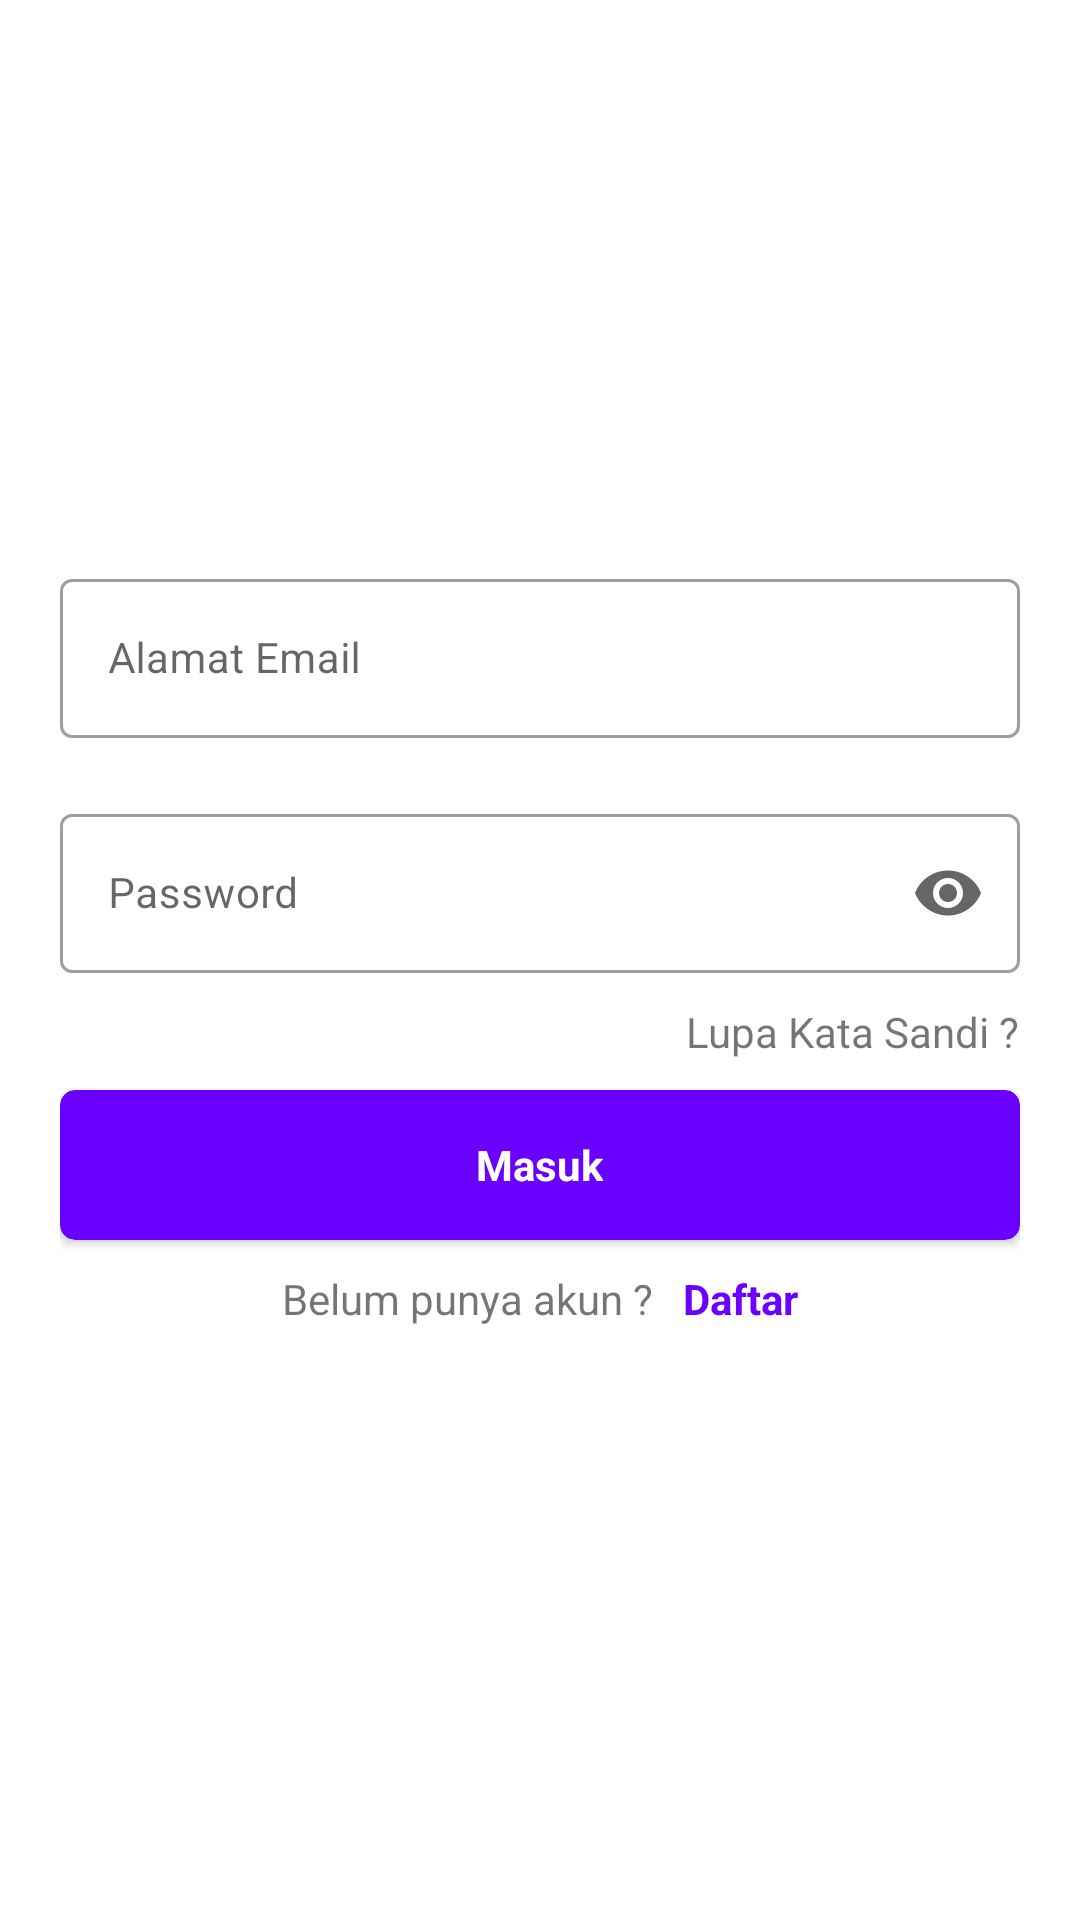

Android layout source for this screen:
<!-- AndroidManifest.xml: application theme Theme.TranslucentActionBar -->
<!-- res/layout/login_activity.xml -->
<LinearLayout xmlns:android="http://schemas.android.com/apk/res/android"
    xmlns:app="http://schemas.android.com/apk/res-auto"
    android:layout_width="match_parent"
    android:layout_height="match_parent"
    android:gravity="center_vertical|center|center_horizontal"
    android:orientation="vertical" >

    <LinearLayout
        android:layout_width="match_parent"
        android:layout_height="wrap_content"
        android:orientation="vertical"
        android:padding="20dp" >

        <com.google.android.material.textfield.TextInputLayout
            style="@style/Widget.MaterialComponents.TextInputLayout.OutlinedBox"
            android:layout_width="match_parent"
            android:layout_height="wrap_content"
            android:layout_marginBottom="20dp"
            android:hint="Alamat Email"
            app:endIconMode="clear_text" >

            <com.google.android.material.textfield.TextInputEditText
                android:layout_width="match_parent"
                android:layout_height="wrap_content"
                android:singleLine="true"
                android:textSize="14dp" />
        </com.google.android.material.textfield.TextInputLayout>

        <com.google.android.material.textfield.TextInputLayout
            style="@style/Widget.MaterialComponents.TextInputLayout.OutlinedBox"
            android:layout_width="match_parent"
            android:layout_height="wrap_content"
            android:hint="Password"
            app:endIconMode="password_toggle" >

            <com.google.android.material.textfield.TextInputEditText
                android:layout_width="match_parent"
                android:layout_height="wrap_content"
				android:inputType="textPassword"
                android:singleLine="true"
                android:textSize="14dp" />
        </com.google.android.material.textfield.TextInputLayout>

        <TextView
            android:layout_width="wrap_content"
            android:layout_height="wrap_content"
            android:layout_gravity="center_horizontal|right"
            android:paddingBottom="10dp"
            android:paddingTop="10dp"
            android:text="Lupa Kata Sandi ?" />

        <androidx.cardview.widget.CardView
            android:id="@+id/cardview_login"
            android:layout_width="match_parent"
            android:layout_height="50dp"
			app:cardCornerRadius="5dp"
            android:clickable="true"
            android:foreground="?android:attr/selectableItemBackground"
            app:cardBackgroundColor="@color/colorPrimary" >

            <LinearLayout
                android:layout_width="match_parent"
                android:layout_height="match_parent"
                android:gravity="center_vertical|center|center_horizontal"
                android:orientation="vertical" >

                <TextView
                    android:layout_width="wrap_content"
                    android:layout_height="wrap_content"
                    android:text="Masuk"
                    android:textColor="@color/white"
                    android:textStyle="bold" />
            </LinearLayout>
        </androidx.cardview.widget.CardView>

        <LinearLayout
            android:layout_width="match_parent"
            android:layout_height="wrap_content"
            android:gravity="center_vertical|center|center_horizontal"
            android:orientation="horizontal" >

            <TextView
                android:layout_width="wrap_content"
                android:layout_height="wrap_content"
                android:paddingBottom="10dp"
                android:paddingTop="10dp"
                android:text="Belum punya akun ?" />

            <Space
                android:layout_width="10dp"
                android:layout_height="0dp" />

            <TextView
                android:layout_width="wrap_content"
                android:layout_height="wrap_content"
                android:paddingBottom="10dp"
                android:paddingTop="10dp"
                android:text="Daftar"
                android:textColor="@color/colorPrimary"
                android:textStyle="bold" />
        </LinearLayout>

        
    </LinearLayout>

</LinearLayout>
<!-- resources referenced by this layout -->
<resources>
  <color name="colorPrimary">#6A00FF</color>
  <color name="white">#FFFFFFFF</color>
  <style name="Theme.TranslucentActionBar" parent="Theme.MaterialComponents.Light.NoActionBar">
          <item name="android:actionBarStyle">@style/Widget.ActionBar</item>
          <item name="colorPrimary">@color/colorPrimary</item>
          <item name="colorControlHighlight">@color/colorControlHighlight</item>
          <item name="windowActionBar">false</item>
          <item name="android:windowNoTitle">true</item>
          <item name="android:windowTranslucentStatus">true</item>
          <item name="android:windowDrawsSystemBarBackgrounds">true</item>
      </style>
  <style name="Widget.ActionBar" parent="Theme.MaterialComponents.Light.NoActionBar">
          <item name="android:background">@android:color/transparent</item>
      </style>
  <color name="colorControlHighlight">#cccccc</color>
</resources>
